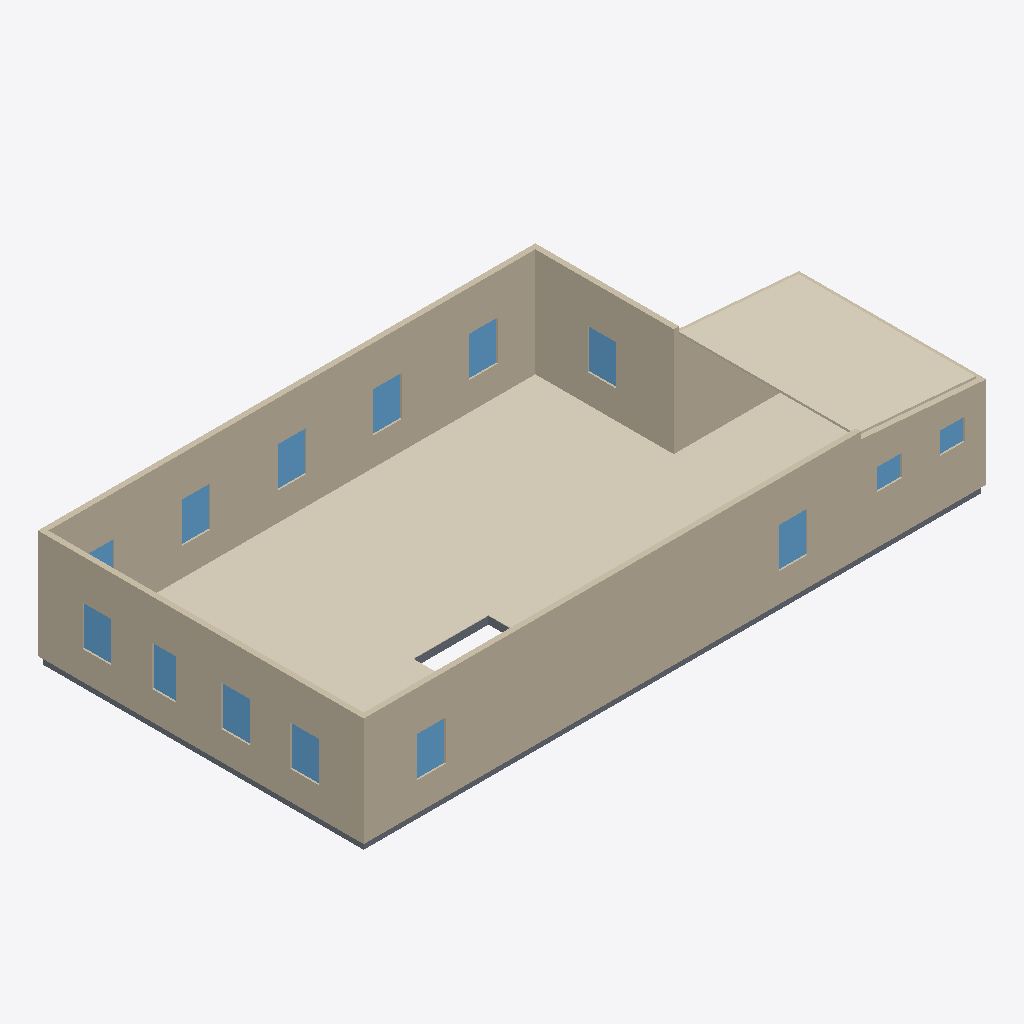
Isometric view of an IFC building model (IFC-SPF (STEP), schema IFC4, length unit metre), seen from the south-west, elements coloured by IFC class: 14 windows (light blue), 10 walls (beige), 10 coverings (cream), 8 slabs (grey).
Extent 16.6 m × 8.7 m × 3.1 m (x, y, z). Elements (51): 16 IfcWindow, 13 IfcCovering, 12 IfcSlab, 10 IfcWall.

HEADER;
FILE_DESCRIPTION(('ViewDefinition[DesignTransferView]'),'2;1');
FILE_NAME('/dev/null','2026-09-14T22:42:37+00:00',(''),(''),'IfcOpenShell 0.8.5','IfcOpenShell 0.8.5','Nobody');
FILE_SCHEMA(('IFC4'));
ENDSEC;
DATA;
#1=IFCPROJECT('1bJHwk6gj29ugGzH$EyAU4',$,'Eureka Residence',$,$,$,$,(#10),#5);
#12=IFCSITE('38oe83_L1DWf_TVc8L2GmO',$,'Site',$,$,$,$,$,$,$,$,$,$,$);
#13=IFCBUILDING('2mjk_F7Z9AmAsh_pcG1jOE',$,'Eureka House',$,$,$,$,$,$,$,$,$);
#14=IFCBUILDINGSTOREY('1Dj0achmfAfRFaDSmimDaK',$,'Second Floor',$,$,$,$,$,$,$);
#339=IFCWALL('2tMpQimSv3J8Pzi3D4nB8P',$,'Wall',$,$,#358,#348,$,$);
#471=IFCWALL('2jeUy3bqP3qefaEIyBkggP',$,'Wall',$,$,#490,#480,$,$);
#1272=IFCCOVERING('2mjH2wotr54vCsKXC8xh$F',$,'Sitting Room - Hardwood Flooring',$,$,#1292,#1282,$,.FLOORING.);
#1215=IFCCOVERING('0$3wKzGQXAl9u0FqABH6O0',$,'Wing ceiling',$,$,#1226,#1216,$,.CEILING.);
#259=IFCWALL('1qZ9O7hjPAdevgvg5Re7Rd',$,'Wall',$,$,#278,#268,$,$);
#1335=IFCCOVERING('1GkM607aX52AoQ8Ur_XJYJ',$,'Foyer - Hardwood Flooring 1',$,$,#1355,#1345,$,.FLOORING.);
#299=IFCWALL('0MAeUN_7D82fePrsfvFskB',$,'Wall',$,$,#318,#308,$,$);
#279=IFCWALL('37VyxzfTj5FPpjoxu0iYHD',$,'Wall',$,$,#298,#288,$,$);
#1293=IFCCOVERING('2jgLYE9WT05A9ep$6Vz7KT',$,'Dining Room - Hardwood Flooring',$,$,#1313,#1303,$,.FLOORING.);
#359=IFCWALL('1pqtFutXfAWvOroeMRHDXU',$,'Wall',$,$,#378,#368,$,$);
#1377=IFCCOVERING('3R9HdXWov6yOfaz$Dj6Xjl',$,'Vestibule - Hardwood Flooring',$,$,#1397,#1387,$,.FLOORING.);
#415=IFCWALL('26XwsE9tf8_AK_C_WbglZm',$,'Wall',$,$,#434,#424,$,$);
#1227=IFCCOVERING('3CdpgzndbEfBsyc1LK2ch1',$,'Family Room - Hardwood Flooring',$,$,#1250,#1240,$,.FLOORING.);
#1443=IFCCOVERING('2wwhm_NB9FV8x_X3eHo_ML',$,'Ext Vestibule - Tile Flooring',$,$,#1463,#1453,$,.FLOORING.);
#1251=IFCCOVERING('0u9rIx2855ZxM2UgK6iMPL',$,'Kitchen - Hardwood Flooring',$,$,#1271,#1261,$,.FLOORING.);
#1422=IFCCOVERING('1u5$7JPIjFVhVq23Ua66uq',$,'WC - Tile Flooring',$,$,#1442,#1432,$,.FLOORING.);
#39=IFCSLAB('13B5VKRR99NOuLF4oQUMZP',$,'Slab - Kitchen',$,$,#58,#48,$,.FLOOR.);
#403=IFCWALL('1ole$U07j6Fe$5UmK8E_TT',$,'Wall rake',$,$,#414,#404,$,$);
#1356=IFCCOVERING('1uHkMXwfPDzwFWUUvmCAi8',$,'Foyer - Hardwood Flooring 3',$,$,#1376,#1366,$,.FLOORING.);
#601=IFCWINDOW('3XtdpTMJ96rPp_E5DyFOc4',$,'Upper - Window - Dining N1',$,$,#622,#611,$,1.0668000000000002,0.762,$,$,$);
#730=IFCWINDOW('2qupMbpuLDAQlOh64F3Shy',$,'Upper - West 1',$,$,#751,#740,$,1.0668000000000002,0.762,$,$,$);
#773=IFCWINDOW('2NiS2pc9P8zAyfgpUdB0dC',$,'Upper - West 2',$,$,#794,#783,$,1.0668000000000002,0.762,$,$,$);
#945=IFCWINDOW('1rAdundHb4eBK1apwt5vP6',$,'Upper - South W',$,$,#966,#955,$,1.0668000000000002,0.762,$,$,$);
#902=IFCWINDOW('14xOhw6dPEv9UDtDB6G$9l',$,'Upper - South E',$,$,#923,#912,$,1.0668000000000002,0.762,$,$,$);
#512=IFCWINDOW('2MLt7f8$XDgA7EOq3oTxCh',$,'Upper - Window - Sitting N1',$,$,#536,#525,$,1.0668000000000002,0.762,$,$,$);
#558=IFCWINDOW('1UHgtGtHL0v9nK1WwURizy',$,'Upper - Window - Sitting N2',$,$,#579,#568,$,1.0668000000000002,0.762,$,$,$);
#687=IFCWINDOW('1Xxq9aCGP4IPhiLi4KMuAz',$,'Upper - Front Door',$,$,#708,#697,$,1.0668000000000002,0.762,$,$,$);
#859=IFCWINDOW('1bPCIJhNv0CRkfvz7HXfxG',$,'Upper - West 4',$,$,#880,#869,$,1.0668000000000002,0.762,$,$,$);
#988=IFCWINDOW('2DKJ1$hQr8$8fhYkRTmW5A',$,'Upper - East',$,$,#1009,#998,$,1.0668000000000002,0.762,$,$,$);
#18=IFCSLAB('1m$anHsar7MOJYGs4_IouF',$,'Slab - Family Room',$,$,#38,#27,$,.FLOOR.);
#816=IFCWINDOW('1dQA4ngBrEfObFHnwoxx6Y',$,'Upper - West 3',$,$,#837,#826,$,1.0668000000000002,0.762,$,$,$);
#79=IFCSLAB('1wMz7yiHvCe97WRfrykuFw',$,'Slab - Dining Room',$,$,#98,#88,$,.FLOOR.);
#99=IFCSLAB('2pbEHpw1X3hQOJWjT9cJ9J',$,'Slab - Foyer',$,$,#118,#108,$,.FLOOR.);
#319=IFCWALL('2FgoB3cp5AywO_Jr_8Vbuq',$,'Wall',$,$,#338,#328,$,$);
#119=IFCSLAB('1edfWh9FX4RAzrEwVUNNe6',$,'Slab - Foyer',$,$,#138,#128,$,.FLOOR.);
#1117=IFCWINDOW('1CUJNlIL5D3A$FLl4mWhkh',$,'Upper - Ext south 1',$,$,#1138,#1127,$,0.5791199999999999,0.6605016,$,$,$);
#1160=IFCWINDOW('0NLYZfNU52sA1_5yLqpI_U',$,'Upper - Ext south 2',$,$,#1181,#1170,$,0.5791199999999999,0.6605016,$,$,$);
#459=IFCWALL('3IdBBNt350bh83CByCPX51',$,'Wall rake',$,$,#470,#460,$,$);
#179=IFCSLAB('2c1sCV4A1A9wb50YVx17Aj',$,'Slab - Ext Bath',$,$,#198,#188,$,.FLOOR.);
#239=IFCSLAB('2XGkc_9PP5URw3QHyjnAv5',$,'Slab - Ext Laundry',$,$,#258,#248,$,.FLOOR.);
#644=IFCWINDOW('0p31FK1an5jgu0cMvGamc8',$,'Upper - Window - Dining N2',$,$,#665,#654,$,1.0668000000000002,0.762,$,$,$);
#139=IFCSLAB('2PwZhEOTP3zgCg8ruXOH8z',$,'Slab - Foyer',$,$,#158,#148,$,.FLOOR.);
ENDSEC;
